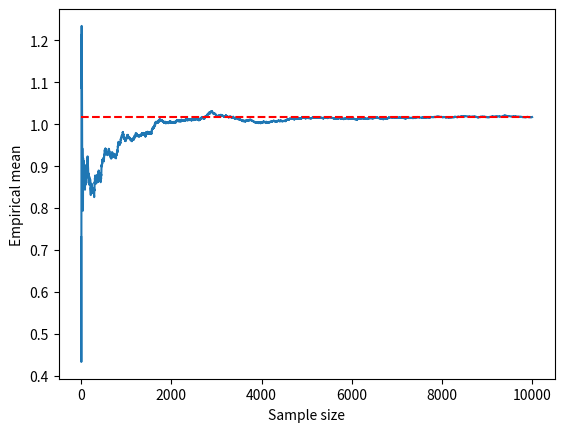
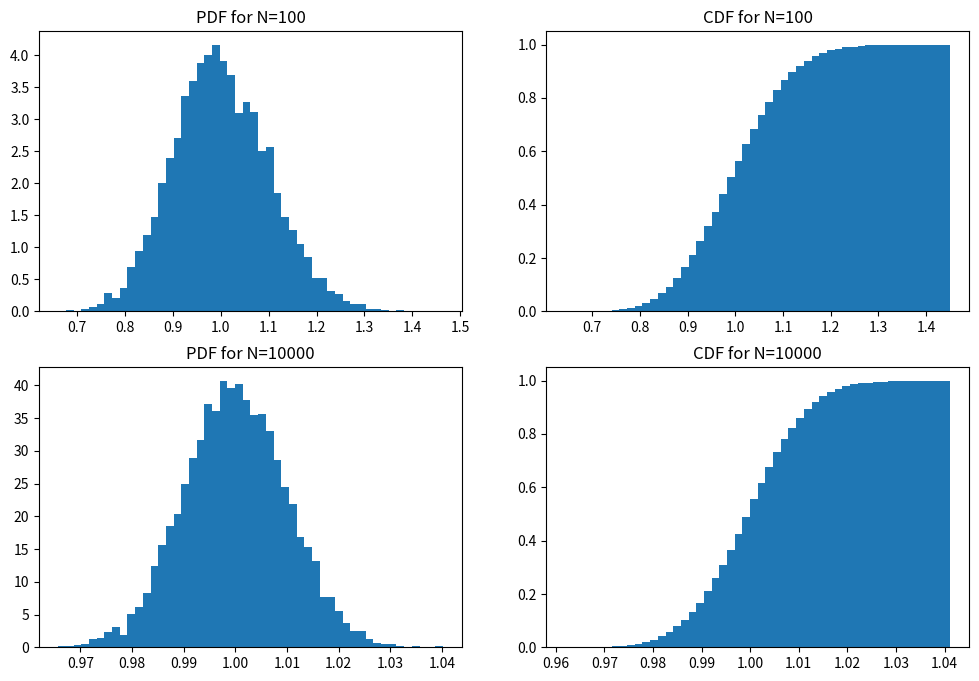

Generate these figures, in order, with matplotlib:
import numpy as np
import matplotlib.pyplot as plt

# Number of samples 
N = 10000
# Generate N exponentially distributed random numbers with parameter 1
X = np.random.exponential(scale=1, size=N)
# Calculate empirical mean
S = np.cumsum(X)/np.arange(1, N+1)
# Calculate true mean
true_mean = np.mean(X)
# Plot the empirical mean as a function of the sample size
plt.plot(np.arange(1, N+1), S)
plt.hlines(true_mean, 1, N, colors='red', linestyles='dashed')
plt.xlabel('Sample size')
plt.ylabel('Empirical mean')
plt.show()
# Define a function  that returns the empirical mean
def Empirical_Mean(n):
    Nn = np.random.exponential(scale=1, size=(n, 10000))
    return Nn,np.mean(Nn,axis=0)
# Plot histograms of the empirical means
fig, axes = plt.subplots(2, 2, figsize=(12, 8))

axes[0, 0].hist(Empirical_Mean(100)[1], bins=50, density=True)
axes[0, 0].set_title("PDF for N=100")

axes[0, 1].hist(Empirical_Mean(100)[1], bins=50, cumulative=True, density=True)
axes[0, 1].set_title("CDF for N=100")

axes[1, 0].hist(Empirical_Mean(10000)[1], bins=50, density=True)
axes[1, 0].set_title("PDF for N=10000")

axes[1, 1].hist(Empirical_Mean(10000)[1], bins=50, cumulative=True, density=True)
axes[1, 1].set_title("CDF for N=10000")

plt.show()

#lim Sn/n when (n->+inf) ~ N(1,sigma²)

